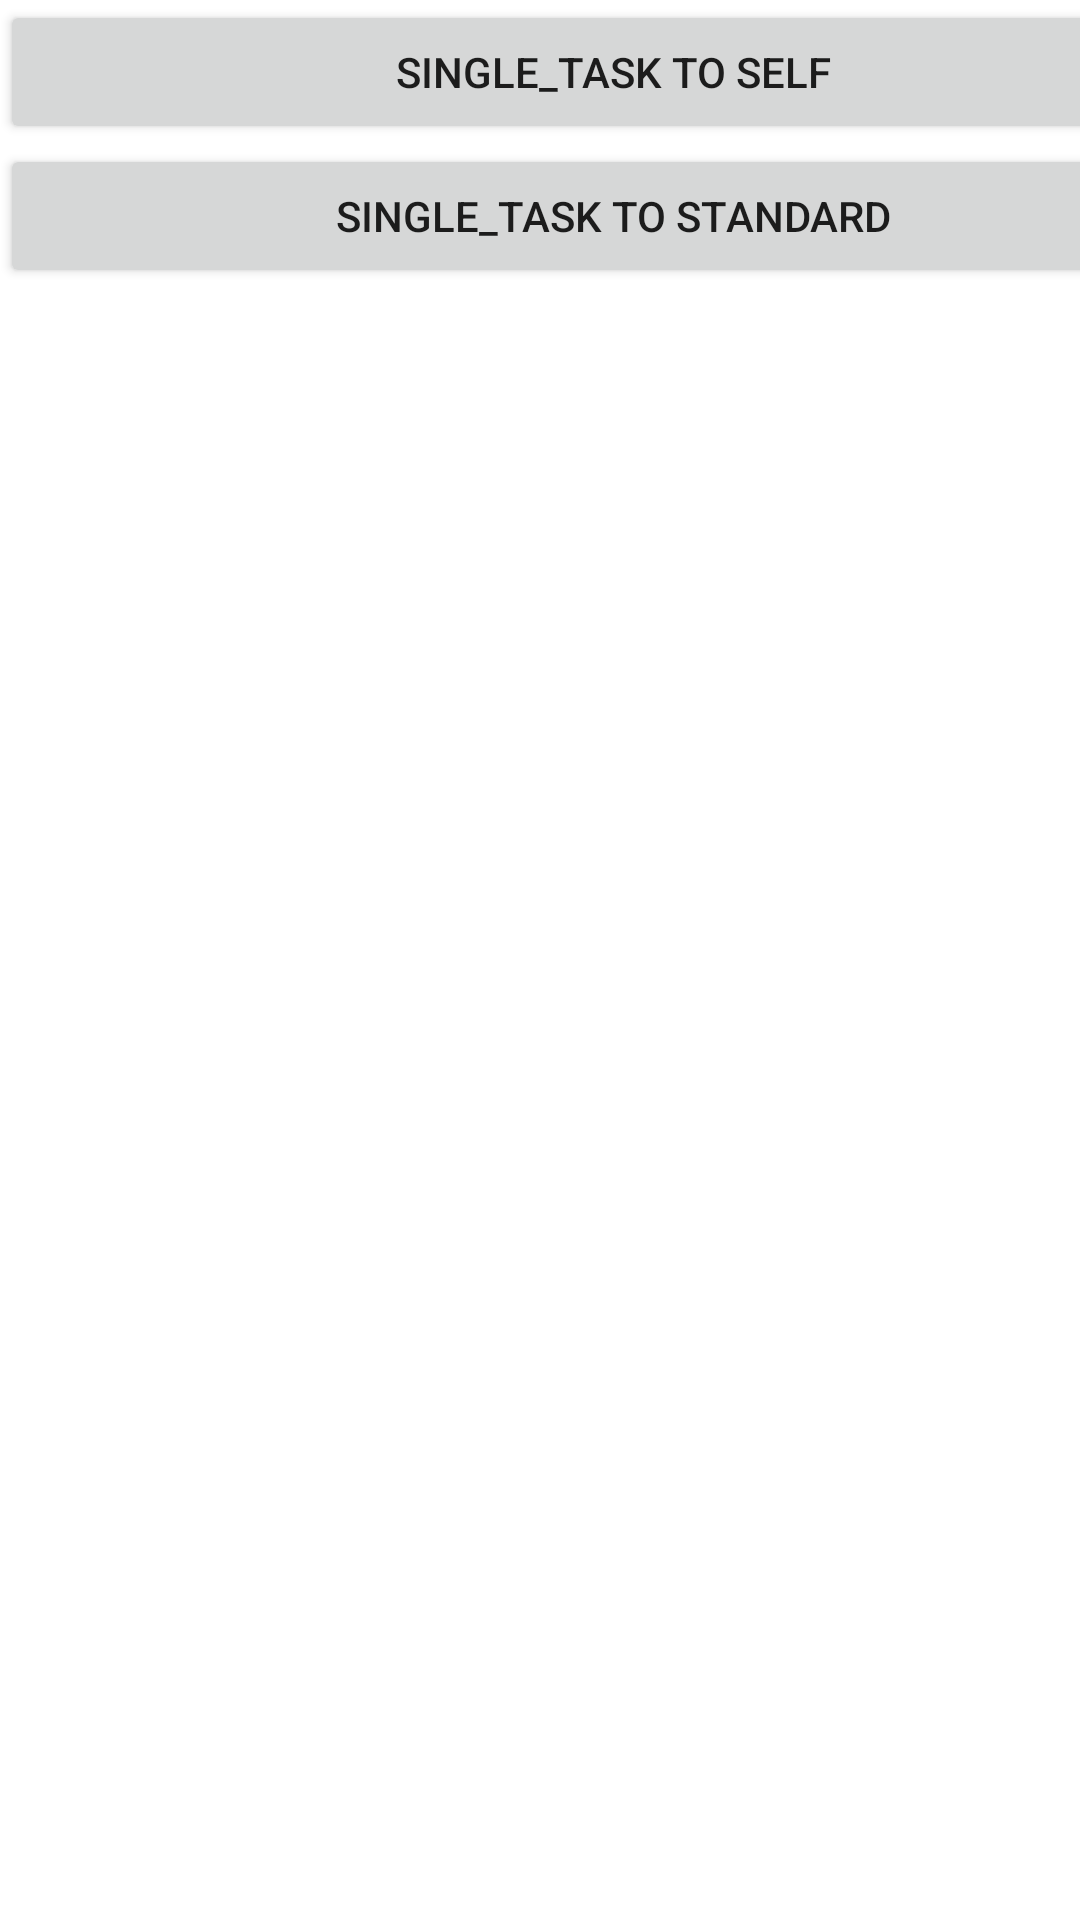

Layout XML and referenced resources for this Android screen:
<!-- AndroidManifest.xml: application theme Theme.ActivitySy1 -->
<!-- res/layout/single_task_layout.xml -->
<?xml version="1.0" encoding="utf-8"?>
<androidx.constraintlayout.widget.ConstraintLayout xmlns:android="http://schemas.android.com/apk/res/android"
    xmlns:app="http://schemas.android.com/apk/res-auto"
    xmlns:tools="http://schemas.android.com/tools"
    android:layout_width="match_parent"
    android:layout_height="match_parent"
    tools:context=".SingleTopActivity">

    <LinearLayout
        android:layout_width="409dp"
        android:layout_height="729dp"
        android:orientation="vertical"
        tools:layout_editor_absoluteX="1dp"
        tools:layout_editor_absoluteY="1dp"
        tools:ignore="MissingConstraints">

        <Button
            android:id="@+id/singleTaskToSelf"
            android:layout_width="match_parent"
            android:layout_height="wrap_content"
            android:text="@string/singleTaskToSelf" />

        <Button
            android:id="@+id/singleTaskToStandard"
            android:layout_width="match_parent"
            android:layout_height="wrap_content"
            android:text="@string/singleTaskToStandard" />
    </LinearLayout>
</androidx.constraintlayout.widget.ConstraintLayout>
<!-- resources referenced by this layout -->
<resources>
  <string name="singleTaskToSelf">single_Task To Self</string>
  <string name="singleTaskToStandard">single_Task To Standard</string>
  <style name="Theme.ActivitySy1" parent="Theme.MaterialComponents.DayNight.DarkActionBar">
          
          <item name="colorPrimary">@color/purple_500</item>
          <item name="colorPrimaryVariant">@color/purple_700</item>
          <item name="colorOnPrimary">@color/white</item>
          
          <item name="colorSecondary">@color/teal_200</item>
          <item name="colorSecondaryVariant">@color/teal_700</item>
          <item name="colorOnSecondary">@color/black</item>
          
          <item name="android:statusBarColor">?attr/colorPrimaryVariant</item>
          
      </style>
  <!-- not gathered from this repository: default colours our renderer supplied (Android Studio template values) -->
  <color name="purple_500">#FF6200EE</color>
  <color name="purple_700">#FF3700B3</color>
  <color name="teal_200">#FF03DAC5</color>
  <color name="teal_700">#FF018786</color>
  <color name="black">#FF000000</color>
  <color name="white">#FFFFFFFF</color>
</resources>
